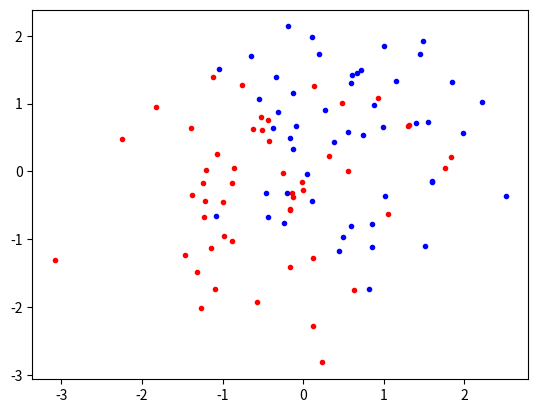

Here is the Python script that generated this plot:
# -*- coding: utf-8 -*-

import numpy as np
import matplotlib.pyplot as plt
import pandas as pd

def gen_data(N,class_frac):
    N1 = int(np.ceil(class_frac*N))
    N0 = N - N1
    X1 = np.random.multivariate_normal(mean=[0.5,0.5],cov=np.identity(2),size=N1)
    y1 = np.ones((N1))
    X0 = np.random.multivariate_normal(mean=[-0.5,-0.5],cov=np.identity(2),size=N0)
    y0 = np.zeros((N0))
    X = np.concatenate((X1,X0),axis=0)
    y = np.concatenate((y1,y0),axis=0)
    return (X,y)
    
X,y = gen_data(100,0.5)
plt.plot(X[y==0][:,0],X[y==0][:,1],'r.')
plt.plot(X[y==1][:,0],X[y==1][:,1],'b.')

df = pd.DataFrame({'x0':X[:,0], 'x1':X[:,1], 'y':y})
df = df.sample(frac=1).reset_index(drop=True)
df.to_csv('data.csv',index=False)